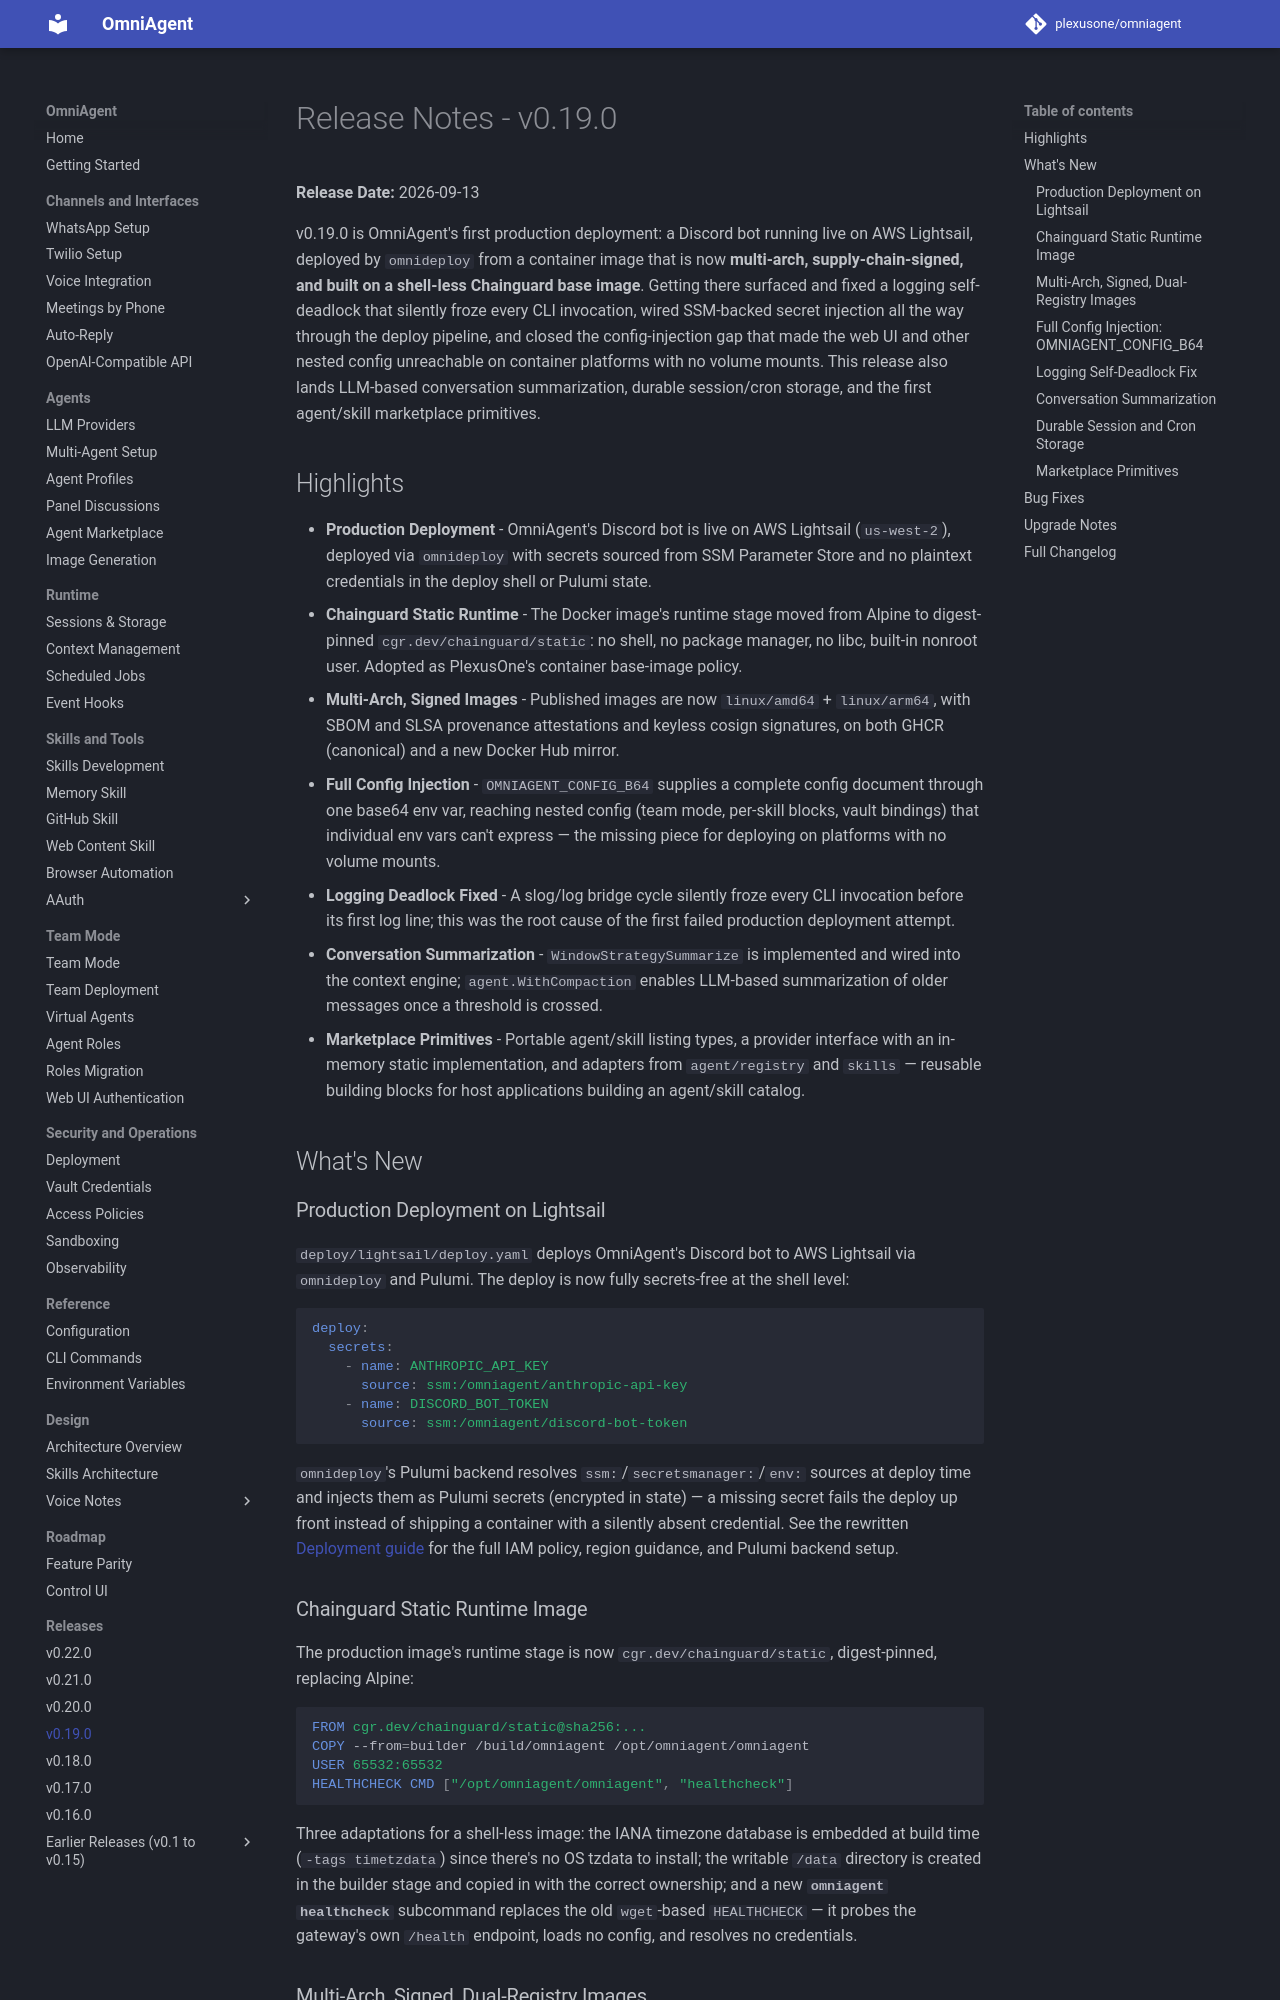

repository: plexusone/omniagent · page: releases/v0.19.0/index.html · generator: mkdocs

# Release Notes - v0.19.0

**Release Date:** 2026-09-13

v0.19.0 is OmniAgent's first production deployment: a Discord bot running
live on AWS Lightsail, deployed by `omnideploy` from a container image that
is now **multi-arch, supply-chain-signed, and built on a shell-less
Chainguard base image**. Getting there surfaced and fixed a logging
self-deadlock that silently froze every CLI invocation, wired SSM-backed
secret injection all the way through the deploy pipeline, and closed the
config-injection gap that made the web UI and other nested config
unreachable on container platforms with no volume mounts. This release also
lands LLM-based conversation summarization, durable session/cron storage,
and the first agent/skill marketplace primitives.

## Highlights

- **Production Deployment** - OmniAgent's Discord bot is live on AWS
  Lightsail (`us-west-2`), deployed via `omnideploy` with secrets sourced
  from SSM Parameter Store and no plaintext credentials in the deploy
  shell or Pulumi state.
- **Chainguard Static Runtime** - The Docker image's runtime stage moved
  from Alpine to digest-pinned `cgr.dev/chainguard/static`: no shell, no
  package manager, no libc, built-in nonroot user. Adopted as PlexusOne's
  container base-image policy.
- **Multi-Arch, Signed Images** - Published images are now
  `linux/amd64` + `linux/arm64`, with SBOM and SLSA provenance
  attestations and keyless cosign signatures, on both GHCR (canonical)
  and a new Docker Hub mirror.
- **Full Config Injection** - `OMNIAGENT_CONFIG_B64` supplies a complete
  config document through one base64 env var, reaching nested config
  (team mode, per-skill blocks, vault bindings) that individual env vars
  can't express — the missing piece for deploying on platforms with no
  volume mounts.
- **Logging Deadlock Fixed** - A slog/log bridge cycle silently froze
  every CLI invocation before its first log line; this was the root
  cause of the first failed production deployment attempt.
- **Conversation Summarization** - `WindowStrategySummarize` is
  implemented and wired into the context engine; `agent.WithCompaction`
  enables LLM-based summarization of older messages once a threshold is
  crossed.
- **Marketplace Primitives** - Portable agent/skill listing types, a
  provider interface with an in-memory static implementation, and
  adapters from `agent/registry` and `skills` — reusable building blocks
  for host applications building an agent/skill catalog.

## What's New

### Production Deployment on Lightsail

`deploy/lightsail/deploy.yaml` deploys OmniAgent's Discord bot to AWS
Lightsail via `omnideploy` and Pulumi. The deploy is now fully secrets-free
at the shell level:

```yaml
deploy:
  secrets:
    - name: ANTHROPIC_API_KEY
      source: ssm:/omniagent/anthropic-api-key
    - name: DISCORD_BOT_TOKEN
      source: ssm:/omniagent/discord-bot-token
```

`omnideploy`'s Pulumi backend resolves `ssm:`/`secretsmanager:`/`env:`
sources at deploy time and injects them as Pulumi secrets (encrypted in
state) — a missing secret fails the deploy up front instead of shipping a
container with a silently absent credential. See the rewritten
[Deployment guide](../guides/deployment.md) for the full IAM policy, region
guidance, and Pulumi backend setup.

### Chainguard Static Runtime Image

The production image's runtime stage is now
`cgr.dev/chainguard/static`, digest-pinned, replacing Alpine:

```dockerfile
FROM cgr.dev/chainguard/static@sha256:...
COPY --from=builder /build/omniagent /opt/omniagent/omniagent
USER 65532:65532
HEALTHCHECK CMD ["/opt/omniagent/omniagent", "healthcheck"]
```

Three adaptations for a shell-less image: the IANA timezone database is
embedded at build time (`-tags timetzdata`) since there's no OS tzdata to
install; the writable `/data` directory is created in the builder stage and
copied in with the correct ownership; and a new **`omniagent healthcheck`**
subcommand replaces the old `wget`-based `HEALTHCHECK` — it probes the
gateway's own `/health` endpoint, loads no config, and resolves no
credentials.
